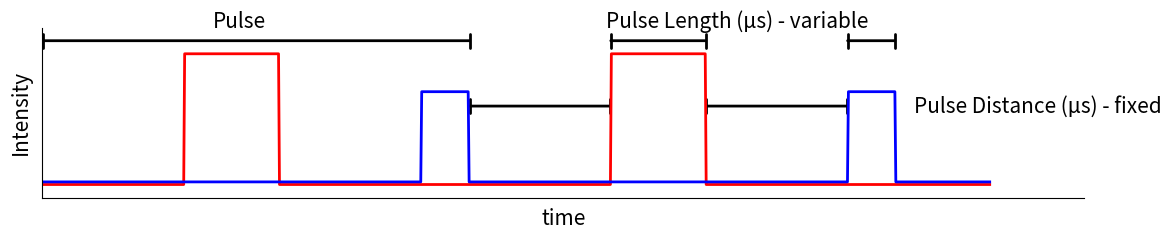

Source code (Python):
# import numpy as np
# import matplotlib.pyplot as plt
# from matplotlib.patches import ConnectionPatch

# # Create time array
# t = np.linspace(0, 10, 1000)

# # Create the pulse waveform
# def create_pulse(t, start, width, amplitude=1, color='red'):
#     return np.where((t >= start) & (t <= start + width), amplitude, 0), color

# # Generate pulses with different widths and colors
# pulse1, color1 = create_pulse(t, 1, 1)
# pulse2, color2 = create_pulse(t, 3.5, 0.5, amplitude=1, color='blue')
# pulse3, color3 = create_pulse(t, 5.5, 0.8, amplitude=1, color='red')
# pulse4, color4 = create_pulse(t, 7.5, 0.3, amplitude=1, color='blue')

# # Create the plot
# plt.figure(figsize=(12, 4))

# # Plot each pulse with its color
# plt.plot(t, pulse1, color1, linewidth=2)
# plt.plot(t, pulse2, color2, linewidth=2)
# plt.plot(t, pulse3, color3, linewidth=2)
# plt.plot(t, pulse4, color4, linewidth=2)

# # Add base line in blue
# plt.plot(t, np.zeros_like(t), 'b-', linewidth=1)

# # Set axis labels and limits
# plt.xlabel('time')
# plt.ylabel('Intensity')
# plt.ylim(-0.1, 1.2)
# plt.xlim(0, 10)

# # Add annotations
# plt.annotate('Pulse', xy=(1, 0.5), xytext=(0.5, 0.7),
#             arrowprops=dict(arrowstyle='<->'))
# plt.annotate('Pulse Length (μs) - variable', xy=(5.5, 1.1), xytext=(5.5, 1.1),
#             arrowprops=dict(arrowstyle='<->'))
# plt.annotate('Pulse Distance (μs) - fixed', xy=(6.3, 0.3), xytext=(6.3, 0.3),
#             arrowprops=dict(arrowstyle='<->'))

# # Customize grid and spines
# plt.grid(False)
# for spine in ['top', 'right']:
#     plt.gca().spines[spine].set_visible(False)

# plt.tight_layout()
# plt.show()


import numpy as np
import matplotlib.pyplot as plt
from matplotlib.patches import ConnectionPatch


# Create time array
t = np.linspace(0, 10, 1000)

# Create the pulse waveform
# def create_pulse(t, start, width, amplitude=1, color='red'):
#     return np.where((t >= start) & (t <= start + width), amplitude, 0), color

# # Generate pulses with different widths and colors
# pulse1, color1 = create_pulse(t, 1, 1)
# pulse2, color2 = create_pulse(t, 3.5, 0.5, amplitude=1, color='blue')
# pulse3, color3 = create_pulse(t, 5.5, 0.8, amplitude=1, color='red')
# pulse4, color4 = create_pulse(t, 7.5, 0.3, amplitude=1, color='blue')


# Create the pulse waveform
def create_pulse(t, start, width, amplitude=1, y=0):
    return np.where((t >= start) & (t <= start + width), amplitude, y)

# Generate pulses red trace
pulse1 = create_pulse(t, 1.5, 1)
pulse2 = create_pulse(t, 6, 1)

# Generate pulses blue trace
pulse3 = create_pulse(t, 4, 0.5, 0.7, 0.01)
pulse4 = create_pulse(t, 8.5, 0.5, 0.7, 0.01)

# Combine all pulses
waveform1 = pulse1 + pulse2
waveform2 = pulse3 + pulse4

fig, ax = plt.subplots(figsize=(12, 2.5))

ax.plot(t, waveform1, 'r-', linewidth=2)
ax.plot(t, waveform2, 'b-', linewidth=2)

# Set axis labels and limits
ax.set_xlabel('time', fontdict={"size": 15})
ax.set_ylabel('Intensity', fontdict={"size": 15})
ax.set_ylim(-0.1, 1.2)
ax.set_xlim(0, 11)


## Text Labels
ax.text(1.8, 1.2, "Pulse", fontdict={"size": 15} )
ax.text(5.95, 1.2, "Pulse Length (μs) - variable", fontdict={"size": 15} )
ax.text(9.2, .55, "Pulse Distance (μs) - fixed", fontdict={"size": 15} )

## Arrows
arrows = [
    [(0.01, 1.1),(4.51, 1.1)],  ## Indicate Pulse
    [(4.51, .6),(5.99, .6)],    ## Indicate Pulse Distance
    [(7.01, .6),(8.49, .6)],
    [(6, 1.1),(7, 1.1)],        ## Indicate Pulse Length
    [(8.5, 1.1),(9, 1.1)]
]

for arrow in arrows:
    con1 = ConnectionPatch(
        xyA=arrow[0], xyB=arrow[1],
        coordsA='data', coordsB='data',
        axesA=ax, axesB=ax,
        arrowstyle='|-|',
        mutation_scale=5,
        linewidth=2,
        linestyle='-',
        color='black'
    )
    ax.add_artist(con1)


ax.tick_params(axis='both', length=0)
ax.set_xticklabels([])  # Hide x-axis numbers
ax.set_yticklabels([])  # Hide y-axis numbers

# Customize grid and spines
ax.grid(False)
for spine in ['top', 'right']:
    plt.gca().spines[spine].set_visible(False)

# Display the plot
plt.tight_layout()
plt.show()